Image classification data set "preprocessed_data" (JamesEdLemaitre/Classification-of-plankton-from-ZooCAM-images on GitHub). Class labels (14): Physonectae, tail Appendicularia, other Siphonophorae, Harpacticoida, empty Harpacticoida, comb Ctenophora, larvae Echinodermata, Noctiluca, detritus, empty Copepoda, Oncaea, Euchaeta, Diatoma tenuis, Acartiidae.

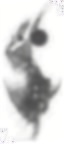
Label: empty Copepoda

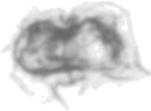
Label: Physonectae

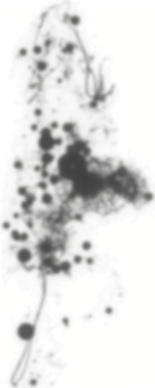
Label: detritus

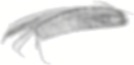
Label: comb Ctenophora

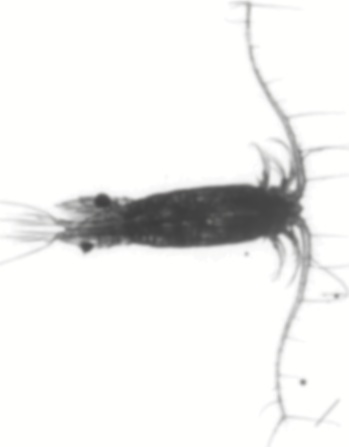
Label: Euchaeta

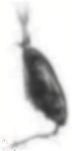
Label: Acartiidae
